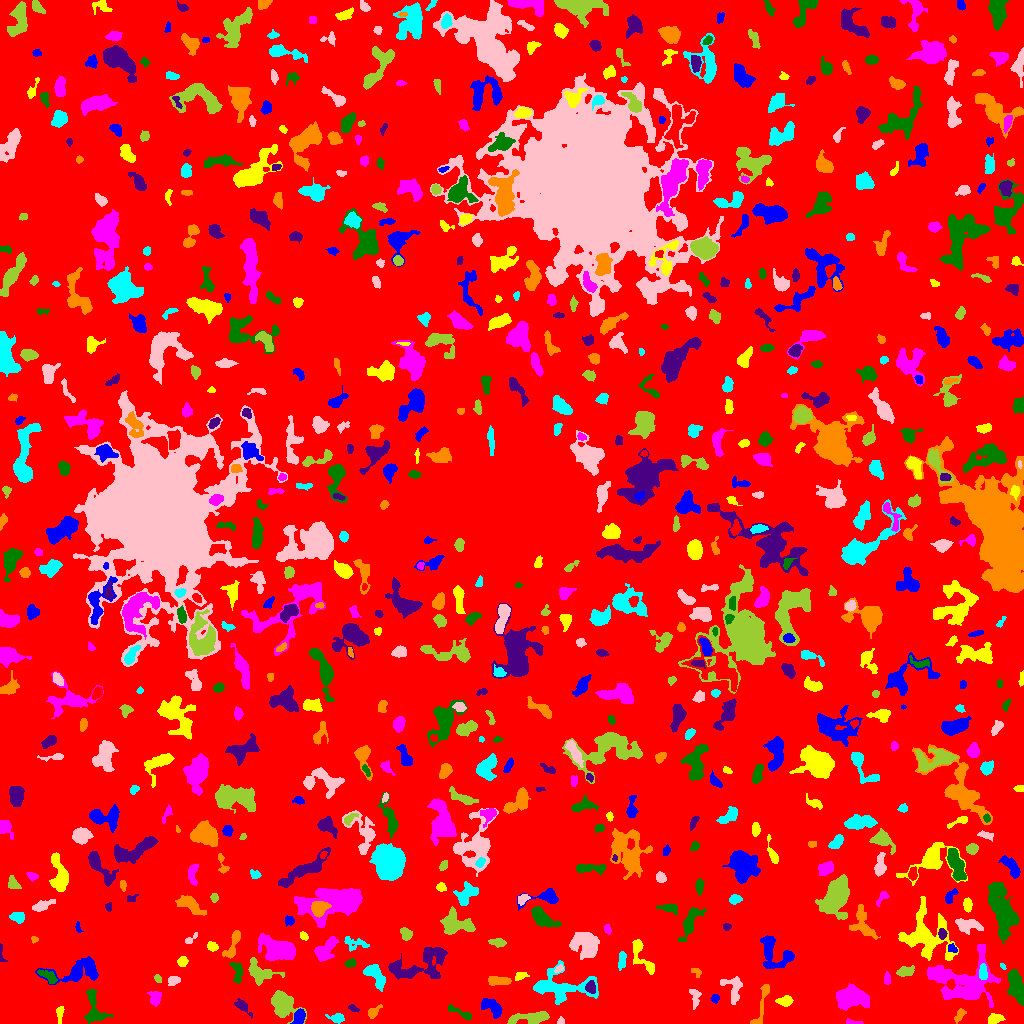

The data file committed next to this chart (first rows):
ID, X, Y, A, B, theta, total_flux, mu_max, mu_median, mu_mean, R_fwhm, R_e, R10, R90, x_start, x_end, y_start, y_end, area, greylevel
0, 514.2, 500.1, 296.4, 295.7, 0.2577, 1541314, 11.0, 2.0, 1.952, 75.47, 235.2, 90.87, 381, 0, 1023, 0, 1023, 789422, 1.952
1, 299.1, 6.663, 3.677, 2.542, 1.177, 655.0, 8.0, 4.0, 4.094, 5.382, 3.868, 1.596, 6.077, 290, 305, 0, 15, 160, 11.09
2, 994.7, 4.975, 3.56, 2.115, 0.2198, 400.0, 7.0, 3.0, 2.837, 4.029, 3.385, 1.382, 5.323, 988, 1005, 0, 10, 141, 8.837
3, 852, 0.9254, 4.507, 0.9197, -0.06762, 67.0, 3.0, 1.0, 1.015, 2.111, 2.111, 0.7979, 3.613, 846, 863, 0, 5, 66, 6.015
4, 460.6, 10.42, 8.814, 1.444, -0.4615, 165.0, 4.0, 1.0, 1.115, 3.989, 3.338, 1.128, 5.232, 448, 471, 3, 19, 148, 6.115
5, 242, 17.16, 5.37, 2.182, -0.7469, 288.0, 4.0, 2.0, 1.973, 5.557, 3.868, 1.493, 5.997, 234, 252, 5, 25, 146, 6.973
6, 960.3, 9.525, 3.389, 1.678, 0.9721, 120.0, 4.0, 1.0, 1.132, 2.932, 2.523, 0.7979, 4.406, 954, 966, 0, 15, 106, 6.132
7, 337.4, 5.436, 3.756, 2.117, -0.06533, 438.0, 7.0, 3.0, 3.395, 4.334, 3.338, 1.382, 5.323, 325, 344, 0, 10, 129, 7.395
8, 560.8, 1.99, 1.794, 1.622, 1.309, 101.0, 6.0, 2.0, 2.104, 2.257, 1.954, 0.5642, 3.338, 557, 564, 0, 7, 48, 8.104
9, 530.4, 5.828, 11.96, 2.495, 0.1094, 731.0, 6.0, 2.0, 2.077, 6.206, 5.698, 2.185, 9.219, 507, 549, 0, 12, 352, 7.077
10, 806.6, 4.7, 9.91, 2.794, 0.09509, 1402, 7.0, 3.0, 3.453, 7.506, 6.433, 2.585, 9.966, 786, 830, 0, 15, 406, 7.453
11, 491.3, 16.89, 6.269, 3.116, -0.6278, 1128, 9.0, 4.0, 4.209, 6.358, 5.232, 2.034, 7.899, 481, 502, 5, 25, 268, 8.209
12, 59.66, 10.28, 4.123, 1.454, 1.505, 85.0, 2.0, 1.0, 0.8333, 4.687, 2.877, 1.128, 4.37, 56, 64, 0, 17, 102, 5.833
13, 851.1, 26.33, 8.006, 4.86, -0.04971, 3418, 13.0, 5.0, 5.594, 8.63, 7.59, 3.038, 11.86, 836, 869, 13, 40, 611, 9.594
14, 93.92, 13.78, 9.777, 4.459, -1.37, 999.0, 8.0, 2.0, 2.664, 5.585, 5.809, 2.185, 9.339, 84, 113, 0, 34, 375, 6.664
15, 353, 15.15, 2.693, 1.512, -0.4374, 155.0, 5.0, 2.0, 2.422, 2.985, 2.523, 0.9772, 3.909, 348, 359, 11, 19, 64, 6.422
16, 373.2, 11.34, 3.89, 2.082, 0.7563, 379.0, 6.0, 3.0, 3.239, 4.853, 3.385, 1.382, 5.323, 368, 382, 5, 19, 117, 7.239
17, 560.4, 36.09, 15.67, 6.641, -0.03954, 3622, 16.0, 3.0, 4.083, 5.971, 8.482, 3.038, 14.21, 533, 598, 19, 63, 887, 8.083
18, 694.5, 27.46, 5.104, 2.132, -1.41, 141.0, 4.0, 1.0, 0.9792, 3.338, 3.09, 1.128, 5.109, 689, 701, 14, 34, 144, 5.979
19, 282.6, 19.15, 7.735, 5.355, -0.8686, 2122, 10.0, 4.0, 4.065, 7.797, 7.001, 2.706, 11.16, 271, 306, 0, 33, 522, 8.065
20, 670.7, 19.52, 3.834, 2.331, -0.2973, 567.0, 8.0, 3.0, 3.755, 4.754, 3.7, 1.493, 5.917, 663, 679, 14, 26, 151, 7.755
21, 715.1, 25.43, 2.002, 1.747, -1.541, 101.0, 3.0, 1.0, 1.464, 3.09, 2.326, 0.9772, 3.742, 710, 719, 20, 29, 69, 7.464
22, 785.1, 22.4, 3.434, 2.196, 0.0719, 478.0, 8.0, 3.0, 3.343, 4.478, 3.478, 1.382, 5.47, 775, 793, 17, 28, 143, 8.343
23, 155.1, 25.6, 3.586, 2.891, -1.387, 462.0, 6.0, 3.0, 2.943, 5.499, 3.989, 1.596, 6.077, 147, 161, 17, 32, 157, 6.943
24, 1016, 38.73, 8.3, 3.262, -1.33, 1759, 10.0, 4.0, 4.149, 6.956, 6.333, 2.394, 9.997, 1007, 1023, 18, 54, 424, 8.149
25, 590.7, 36.31, 3.254, 2.362, -1.534, 249.0, 4.0, 2.0, 2.128, 5.171, 3.613, 1.493, 5.382, 585, 595, 30, 43, 117, 10.13
26, 761, 18.81, 16.69, 2.216, 1.266, 283.0, 6.0, 1.0, 1.194, 3.478, 3.568, 1.262, 6.129, 750, 769, 0, 39, 237, 6.194
27, 374.8, 48.32, 7.06, 3.352, -0.9342, 1131, 8.0, 4.0, 3.59, 7.181, 5.528, 2.185, 8.575, 363, 385, 32, 59, 315, 7.59
28, 173.2, 42.97, 2.782, 2.012, 0.2503, 240.0, 5.0, 2.0, 2.243, 3.7, 2.932, 1.128, 4.787, 168, 180, 38, 47, 107, 7.243
29, 258.5, 51.27, 6.964, 4.461, -0.4846, 1184, 9.0, 3.0, 3.116, 5.015, 5.528, 2.034, 9.253, 248, 284, 38, 66, 380, 8.116
30, 459.9, 42.55, 2.809, 1.325, -1.471, 67.0, 2.0, 1.0, 1.031, 4.029, 2.326, 0.9772, 3.742, 457, 463, 37, 47, 65, 6.031
31, 72.86, 50.62, 11.9, 5.248, 0.1881, 1324, 9.0, 2.0, 2.847, 5.412, 5.726, 2.185, 10.22, 35, 98, 39, 67, 465, 6.847
32, 519.7, 47.31, 2.96, 1.697, 0.3682, 147.0, 5.0, 1.0, 1.598, 2.459, 2.646, 0.9772, 4.406, 515, 529, 43, 51, 92, 6.598
33, 963.8, 41.06, 16.97, 12.11, 0.02417, 4763, 10.0, 3.0, 3.081, 8.992, 11.9, 4.146, 19.39, 927, 1000, 16, 79, 1546, 7.081
34, 237.3, 51.61, 6.115, 2.582, -1.42, 505.0, 5.0, 3.0, 2.837, 5.809, 4.478, 1.784, 6.723, 229, 242, 40, 61, 178, 6.837
35, 426.9, 61.93, 14.08, 7.64, 0.4549, 1870, 8.0, 2.0, 2.679, 7.695, 7.999, 3.09, 12.73, 388, 447, 44, 76, 698, 6.679
36, 496.6, 43.1, 5.445, 1.941, -0.06353, 457.0, 7.0, 2.0, 2.405, 4.068, 3.742, 1.382, 6.024, 488, 511, 38, 47, 190, 7.405
37, 983.4, 50.98, 4.191, 1.671, -1.495, 220.0, 5.0, 2.0, 1.746, 3.038, 3.192, 1.128, 4.983, 979, 987, 44, 60, 126, 10.75
38, 733, 34.48, 7.648, 4.534, -1.275, 740.0, 8.0, 2.0, 2.578, 4.549, 5.262, 1.954, 8.176, 720, 742, 19, 47, 287, 6.578
39, 157.6, 45.11, 2.133, 1.633, -0.9795, 119.0, 5.0, 2.0, 2.125, 2.257, 2.326, 0.7979, 3.656, 154, 161, 41, 49, 56, 7.125
40, 321.4, 43.47, 6.886, 2.5, -1.495, 545.0, 5.0, 3.0, 2.595, 5.917, 4.918, 1.871, 7.313, 317, 328, 30, 56, 210, 6.595
41, 90.88, 53.47, 4.404, 2.17, -1.271, 526.0, 7.0, 3.0, 3.288, 4.652, 3.827, 1.493, 6.129, 86, 97, 45, 63, 160, 9.287
42, 642.6, 66.17, 11.55, 3.677, -1.045, 864.0, 7.0, 2.0, 2.778, 5.323, 5.293, 2.034, 8.556, 632, 654, 49, 84, 311, 6.778
43, 887.1, 44.64, 3.241, 1.712, -1.528, 114.0, 2.0, 1.0, 1.443, 4.951, 2.985, 1.262, 4.549, 884, 890, 39, 52, 79, 6.443
44, 48.85, 46.73, 5.475, 2.384, -0.5849, 334.0, 4.0, 2.0, 2.049, 5.997, 4.068, 1.596, 6.308, 37, 57, 40, 54, 163, 8.049
45, 398.4, 54.35, 6.392, 2.617, -0.3631, 321.0, 4.0, 2.0, 1.855, 5.528, 3.989, 1.596, 6.507, 390, 417, 48, 61, 173, 8.855
46, 696.2, 51.89, 3.093, 1.73, -0.4394, 72.0, 2.0, 1.0, 1.0, 4.222, 2.459, 0.9772, 3.909, 691, 701, 46, 55, 72, 6.0
47, 1003, 57.05, 1.889, 1.052, -0.9633, 56.0, 4.0, 1.0, 1.647, 2.257, 1.784, 0.5642, 2.932, 1000, 1006, 54, 60, 34, 6.647
48, 559.0, 54.69, 2.38, 1.482, 0.707, 119.0, 4.0, 2.0, 2.088, 3.432, 2.394, 0.7979, 3.7, 554, 563, 51, 59, 57, 9.088
49, 905.1, 51.85, 4.337, 2.323, 0.2196, 540.0, 7.0, 3.0, 3.439, 4.787, 4.029, 1.596, 6.232, 896, 914, 47, 58, 157, 7.439
50, 205.7, 56.45, 4.047, 3.281, -0.5984, 1011, 10.0, 4.0, 4.454, 5.642, 4.514, 1.784, 7.136, 197, 214, 49, 66, 227, 8.454
51, 775, 69.85, 10.06, 7.524, -0.7303, 1416, 8.0, 2.0, 2.667, 7.203, 6.482, 2.459, 10.39, 760, 794, 55, 88, 531, 12.67
52, 182.4, 61.96, 2.43, 2.199, 0.556, 388.0, 10.0, 4.0, 4.0, 3.241, 2.932, 1.128, 4.72, 177, 188, 57, 67, 97, 8.0
53, 324.5, 73.46, 6.507, 3.233, 0.82, 915.0, 8.0, 2.0, 2.715, 5.971, 5.015, 1.954, 8.137, 314, 338, 62, 87, 337, 7.715
54, 350.3, 60.4, 2.684, 1.932, 0.2675, 288.0, 6.0, 3.0, 3.47, 4.297, 2.932, 1.128, 4.478, 345, 356, 56, 65, 83, 7.47
55, 1.605, 70.03, 6.259, 1.615, -1.401, 76.0, 2.0, 1.0, 1.152, 4.068, 2.394, 0.9772, 3.742, 0, 7, 62, 80, 66, 6.152
56, 233.3, 79.65, 8.629, 2.427, 1.204, 844.0, 10.0, 3.0, 3.638, 4.82, 4.583, 1.693, 7.378, 222, 240, 65, 93, 232, 7.638
57, 621.7, 62.38, 5.086, 1.838, 1.408, 341.0, 5.0, 3.0, 2.623, 4.918, 3.827, 1.382, 5.614, 618, 626, 53, 72, 130, 7.623
58, 586, 79.05, 6.884, 5.84, -0.8379, 2521, 10.0, 4.0, 4.332, 9.132, 7.464, 2.932, 11.56, 569, 599, 64, 91, 582, 8.332
59, 497.9, 80.98, 3.81, 1.917, -0.1128, 449.0, 7.0, 4.0, 3.592, 4.549, 3.432, 1.382, 5.382, 488, 506, 76, 85, 125, 7.592
... 731 more rows
